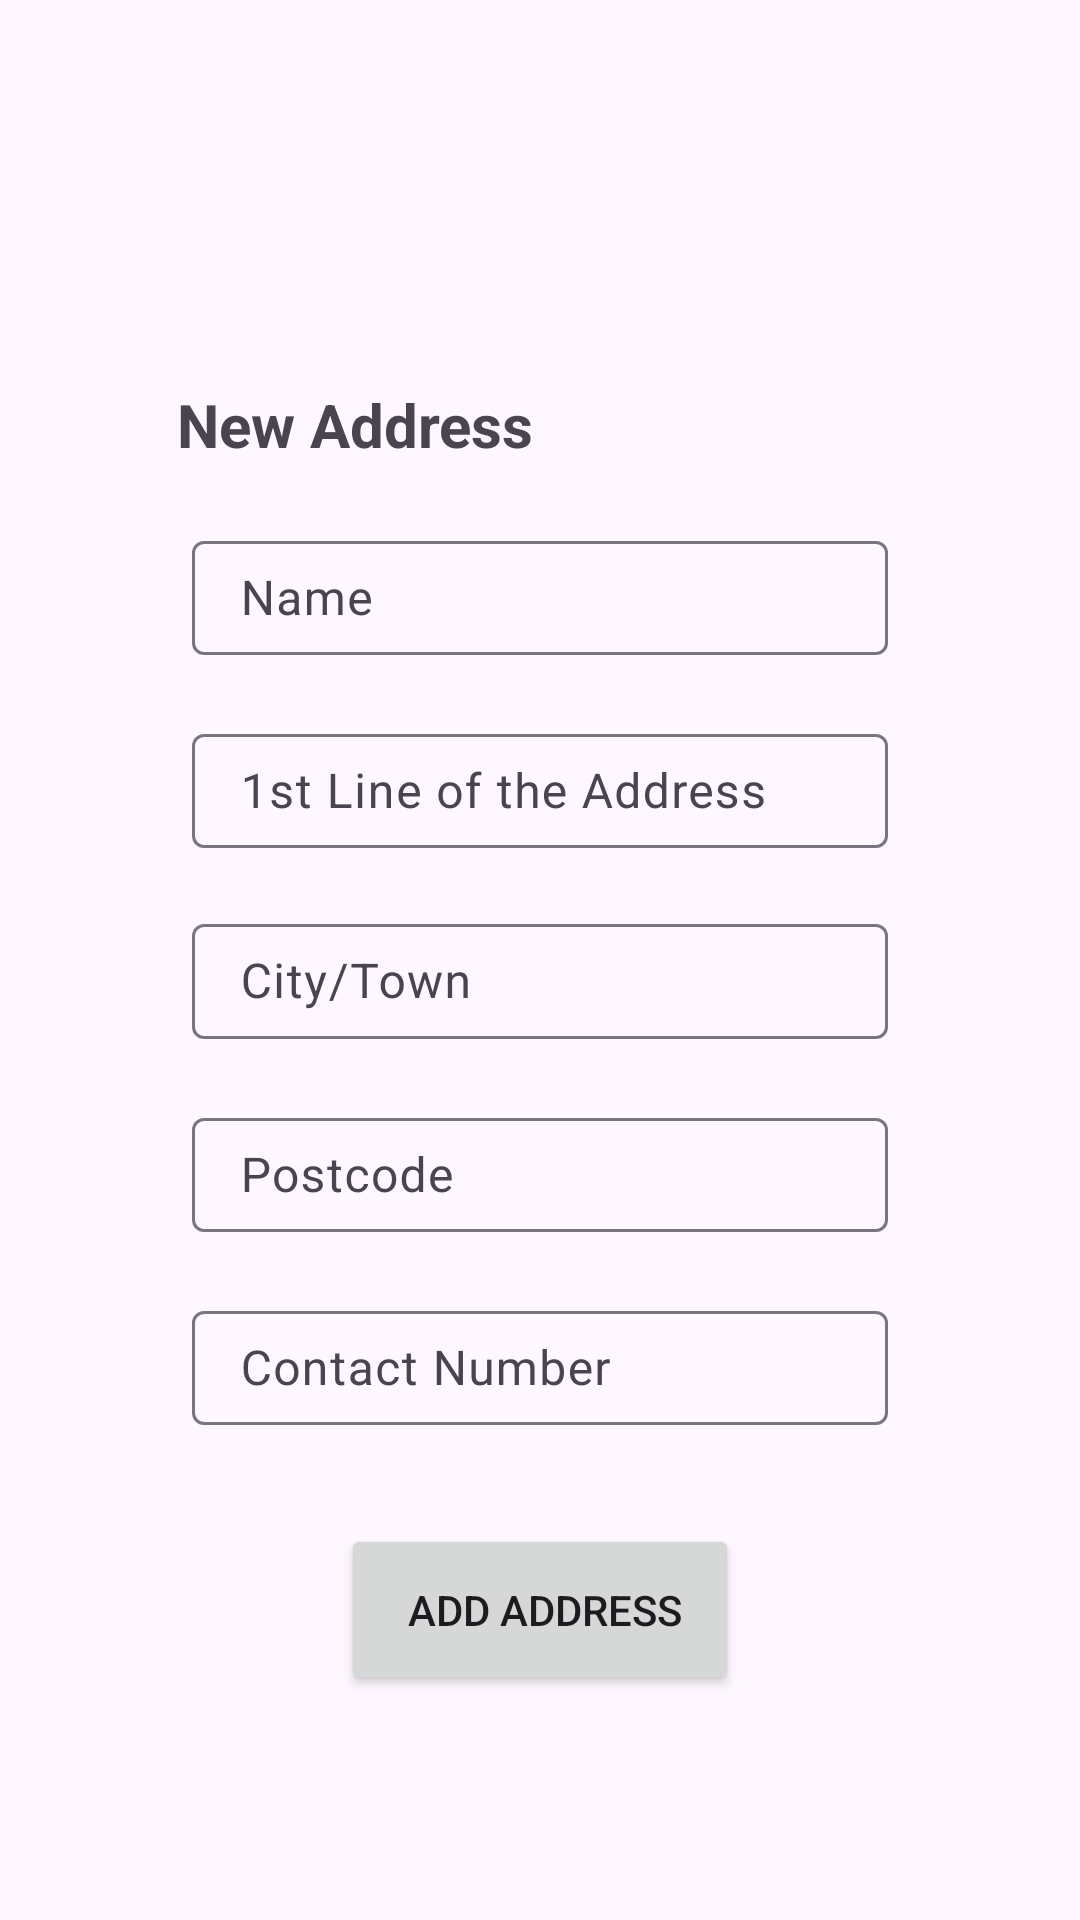

Write the Android layout XML for this screen, with the resource values it uses.
<!-- AndroidManifest.xml: application theme Theme.Material3.Light.NoActionBar -->
<!-- res/layout/activity_add_account.xml -->
<?xml version="1.0" encoding="utf-8"?>
<androidx.constraintlayout.widget.ConstraintLayout xmlns:android="http://schemas.android.com/apk/res/android"
    xmlns:app="http://schemas.android.com/apk/res-auto"
    xmlns:tools="http://schemas.android.com/tools"
    android:layout_width="match_parent"
    android:layout_height="match_parent"
    tools:context=".activity.address.AddAddressActivity">

    <androidx.appcompat.widget.Toolbar
        android:id="@+id/toolbar_add_account"
        android:layout_width="0dp"
        android:layout_height="wrap_content"
        android:layout_marginStart="1dp"
        android:layout_marginTop="35dp"
        android:layout_marginEnd="1dp"
        android:layout_marginBottom="29dp"
        android:minHeight="?attr/actionBarSize"
        android:theme="?attr/actionBarTheme"
        app:layout_constraintBottom_toTopOf="@+id/newAddress"
        app:layout_constraintEnd_toEndOf="parent"
        app:layout_constraintStart_toStartOf="parent"
        app:layout_constraintTop_toTopOf="parent" />

    <com.google.android.material.textfield.TextInputLayout
        android:id="@+id/textInputLayout8"
        android:layout_width="0dp"
        android:layout_height="0dp"
        android:layout_marginStart="64dp"
        android:layout_marginEnd="64dp"
        android:layout_marginBottom="33dp"
        android:hint="Contact Number"
        app:layout_constraintBottom_toTopOf="@+id/addAddressBtn"
        app:layout_constraintEnd_toEndOf="parent"
        app:layout_constraintStart_toStartOf="parent"
        app:layout_constraintTop_toBottomOf="@+id/textInputLayout7">

        <EditText
            android:id="@+id/addNum"
            android:layout_width="match_parent"
            android:layout_height="match_parent"
            android:inputType="number"></EditText>

    </com.google.android.material.textfield.TextInputLayout>

    <com.google.android.material.textfield.TextInputLayout
        android:id="@+id/textInputLayout5"
        android:layout_width="0dp"
        android:layout_height="0dp"
        android:layout_marginStart="64dp"
        android:layout_marginEnd="64dp"
        android:layout_marginBottom="20dp"
        android:hint="1st Line of the Address"
        app:layout_constraintBottom_toTopOf="@+id/textInputLayout6"
        app:layout_constraintEnd_toEndOf="parent"
        app:layout_constraintStart_toStartOf="parent"
        app:layout_constraintTop_toBottomOf="@+id/textInputLayout4">

        <EditText
            android:id="@+id/addLineAddress"
            android:layout_width="match_parent"
            android:layout_height="match_parent"
            android:inputType="text"></EditText>

    </com.google.android.material.textfield.TextInputLayout>

    <com.google.android.material.textfield.TextInputLayout
        android:id="@+id/textInputLayout7"
        android:layout_width="0dp"
        android:layout_height="0dp"
        android:layout_marginStart="64dp"
        android:layout_marginEnd="64dp"
        android:layout_marginBottom="21dp"
        android:hint="Postcode"
        app:layout_constraintBottom_toTopOf="@+id/textInputLayout8"
        app:layout_constraintEnd_toEndOf="parent"
        app:layout_constraintStart_toStartOf="parent"
        app:layout_constraintTop_toBottomOf="@+id/textInputLayout6">

        <EditText
            android:id="@+id/addPostcode"
            android:layout_width="match_parent"
            android:layout_height="match_parent"
            android:inputType="text"></EditText>

    </com.google.android.material.textfield.TextInputLayout>

    <com.google.android.material.textfield.TextInputLayout
        android:id="@+id/textInputLayout6"
        android:layout_width="0dp"
        android:layout_height="0dp"
        android:layout_marginStart="64dp"
        android:layout_marginEnd="64dp"
        android:layout_marginBottom="21dp"
        android:hint="City/Town"
        app:layout_constraintBottom_toTopOf="@+id/textInputLayout7"
        app:layout_constraintEnd_toEndOf="parent"
        app:layout_constraintStart_toStartOf="parent"
        app:layout_constraintTop_toBottomOf="@+id/textInputLayout5">

        <EditText
            android:id="@+id/addTown"
            android:layout_width="match_parent"
            android:layout_height="match_parent"
            android:inputType="text"></EditText>

    </com.google.android.material.textfield.TextInputLayout>

    <TextView
        android:id="@+id/newAddress"
        android:layout_width="wrap_content"
        android:layout_height="wrap_content"
        android:layout_marginStart="58dp"
        android:layout_marginBottom="20dp"
        android:text="New Address"
        android:textSize="20dp"
        android:textStyle="bold"
        app:layout_constraintBottom_toTopOf="@+id/textInputLayout4"
        app:layout_constraintStart_toStartOf="@+id/toolbar_add_account"
        app:layout_constraintTop_toBottomOf="@+id/toolbar_add_account" />

    <com.google.android.material.textfield.TextInputLayout
        android:id="@+id/textInputLayout4"
        android:layout_width="0dp"
        android:layout_height="0dp"
        android:layout_marginStart="64dp"
        android:layout_marginEnd="64dp"
        android:layout_marginBottom="21dp"
        android:hint="Name"
        app:layout_constraintBottom_toTopOf="@+id/textInputLayout5"
        app:layout_constraintEnd_toEndOf="parent"
        app:layout_constraintStart_toStartOf="parent"
        app:layout_constraintTop_toBottomOf="@+id/newAddress">

        <EditText
            android:id="@+id/addName"
            android:layout_width="match_parent"
            android:layout_height="match_parent"
            android:inputType="text"></EditText>

    </com.google.android.material.textfield.TextInputLayout>

    <Button
        android:id="@+id/addAddressBtn"
        android:layout_width="wrap_content"
        android:layout_height="wrap_content"
        android:layout_marginBottom="75dp"
        android:padding="19sp"
        android:text=" Add Address"
        app:layout_constraintBottom_toBottomOf="parent"
        app:layout_constraintEnd_toEndOf="parent"
        app:layout_constraintStart_toStartOf="parent"
        app:layout_constraintTop_toBottomOf="@+id/textInputLayout8" />

</androidx.constraintlayout.widget.ConstraintLayout>
<!-- resources referenced by this layout -->
<resources>

</resources>
